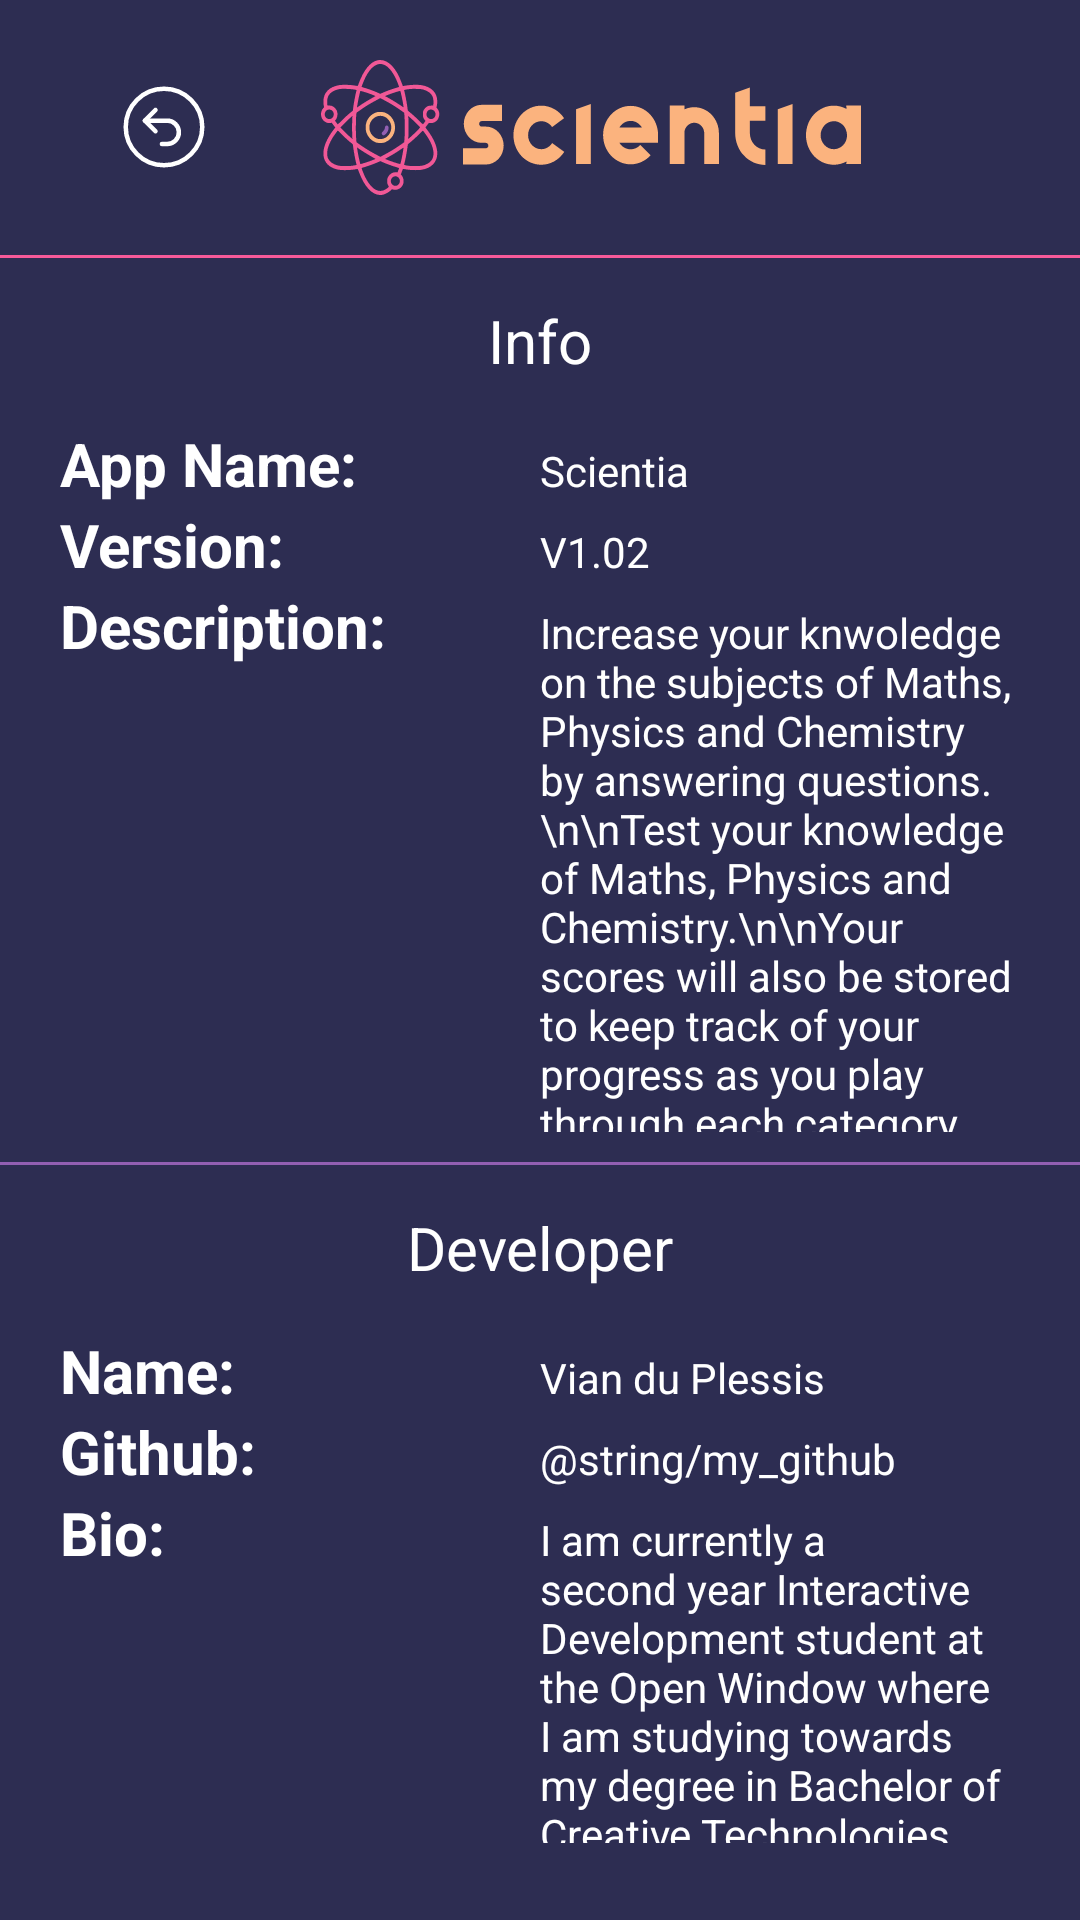

Android layout source for this screen:
<!-- AndroidManifest.xml: application theme Theme.Scientia -->
<!-- res/layout/activity_info.xml -->
<?xml version="1.0" encoding="utf-8"?>
<ScrollView xmlns:android="http://schemas.android.com/apk/res/android"
    xmlns:app="http://schemas.android.com/apk/res-auto"
    xmlns:tools="http://schemas.android.com/tools"
    android:layout_width="match_parent"
    android:layout_height="fill_parent"
    tools:context=".HomeActivity"
    android:background="@color/background"
    android:orientation="vertical">

    <LinearLayout
        android:layout_width="fill_parent"
        android:layout_height="fill_parent"
        android:orientation="vertical">
        <LinearLayout
            android:layout_width="match_parent"
            android:layout_height="wrap_content"
            android:weightSum="3"
            android:padding="20dp"
            android:gravity="center">

            <ImageView
                android:layout_width="wrap_content"
                android:layout_height="wrap_content"
                android:src="@drawable/back"
                android:layout_weight="1"/>

            <ImageView
                android:layout_width="wrap_content"
                android:layout_height="wrap_content"
                android:src="@drawable/logo"
                android:layout_weight="1"/>

            <Space
                android:layout_width="wrap_content"
                android:layout_height="wrap_content"
                android:layout_weight="1"/>
        </LinearLayout>

        <View
            android:layout_width="match_parent"
            android:layout_height="1dp"
            android:background="@color/pink"/>

        <TextView
            android:layout_width="match_parent"
            android:layout_height="wrap_content"
            android:padding="14dp"
            android:gravity="center"
            android:textSize="20sp"
            android:text="Info"
            android:textColor="@color/white"/>

        <LinearLayout
            android:layout_width="match_parent"
            android:layout_height="fill_parent"
            android:orientation="vertical"
            android:weightSum="1">

            <LinearLayout
                android:layout_width="match_parent"
                android:layout_height="wrap_content"
                android:weightSum="2"
                android:paddingLeft="20dp"
                android:paddingRight="20dp">

                <TextView
                    android:layout_width="match_parent"
                    android:layout_height="wrap_content"
                    android:text="App Name:"
                    android:textColor="@color/white"
                    android:textSize="20sp"
                    android:textStyle="bold"
                    android:layout_weight="1"/>

                <TextView
                    android:layout_width="match_parent"
                    android:layout_height="wrap_content"
                    android:text="Scientia"
                    android:textColor="@color/white"
                    android:textSize="14sp"
                    android:layout_weight="1"/>

            </LinearLayout>

            <LinearLayout
                android:layout_width="match_parent"
                android:layout_height="wrap_content"
                android:weightSum="2"
                android:paddingLeft="20dp"
                android:paddingRight="20dp">

                <TextView
                    android:layout_width="match_parent"
                    android:layout_height="wrap_content"
                    android:text="Version:"
                    android:textColor="@color/white"
                    android:textSize="20sp"
                    android:textStyle="bold"
                    android:layout_weight="1"/>

                <TextView
                    android:layout_width="match_parent"
                    android:layout_height="wrap_content"
                    android:text="V1.02"
                    android:textColor="@color/white"
                    android:textSize="14sp"
                    android:layout_weight="1"/>
            </LinearLayout>

            <LinearLayout
                android:layout_width="match_parent"
                android:layout_height="wrap_content"
                android:paddingLeft="20dp"
                android:paddingRight="20dp"
                android:weightSum="2">

                <TextView
                    android:layout_width="match_parent"
                    android:layout_height="wrap_content"
                    android:layout_weight="1"
                    android:text="Description:"
                    android:textColor="@color/white"
                    android:textSize="20sp"
                    android:textStyle="bold" />

                <TextView
                    android:layout_width="match_parent"
                    android:layout_height="wrap_content"
                    android:layout_weight="1"
                    android:text="Increase your knwoledge on the subjects of Maths, Physics and Chemistry by answering questions.\n\nTest your knowledge of Maths, Physics and Chemistry.\n\nYour scores will also be stored to keep track of your progress as you play through each category."
                    android:textColor="@color/white"
                    android:textSize="14sp" />
            </LinearLayout>

            <View
                android:layout_width="match_parent"
                android:layout_height="1dp"
                android:background="@color/purple"
                android:layout_marginTop="10dp"/>

            <TextView
                android:layout_width="match_parent"
                android:layout_height="wrap_content"
                android:padding="14dp"
                android:gravity="center"
                android:textSize="20sp"
                android:text="Developer"
                android:textColor="@color/white" />

            <LinearLayout
                android:layout_width="match_parent"
                android:layout_height="fill_parent"
                android:orientation="vertical"
                android:weightSum="1">

                <LinearLayout
                    android:layout_width="match_parent"
                    android:layout_height="wrap_content"
                    android:weightSum="2"
                    android:paddingLeft="20dp"
                    android:paddingRight="20dp">

                    <TextView
                        android:layout_width="match_parent"
                        android:layout_height="wrap_content"
                        android:text="Name:"
                        android:textColor="@color/white"
                        android:textSize="20sp"
                        android:textStyle="bold"
                        android:layout_weight="1"/>

                    <TextView
                        android:layout_width="match_parent"
                        android:layout_height="wrap_content"
                        android:text="Vian du Plessis"
                        android:textColor="@color/white"
                        android:textSize="14sp"
                        android:layout_weight="1"/>

                </LinearLayout>

                <LinearLayout
                    android:layout_width="match_parent"
                    android:layout_height="wrap_content"
                    android:weightSum="2"
                    android:paddingLeft="20dp"
                    android:paddingRight="20dp">

                    <TextView
                        android:layout_width="match_parent"
                        android:layout_height="wrap_content"
                        android:text="Github:"
                        android:textColor="@color/white"
                        android:textSize="20sp"
                        android:textStyle="bold"
                        android:layout_weight="1"/>

                    <TextView
                        android:layout_width="match_parent"
                        android:layout_height="wrap_content"
                        android:text="@string/my_github"
                        android:textColor="@color/white"
                        android:textSize="14sp"
                        android:layout_weight="1"/>
                </LinearLayout>

                <LinearLayout
                    android:layout_width="match_parent"
                    android:layout_height="wrap_content"
                    android:paddingLeft="20dp"
                    android:paddingRight="20dp"
                    android:weightSum="2">

                    <TextView
                        android:layout_width="match_parent"
                        android:layout_height="wrap_content"
                        android:layout_weight="1"
                        android:text="Bio:"
                        android:textColor="@color/white"
                        android:textSize="20sp"
                        android:textStyle="bold" />

                    <TextView
                        android:layout_width="match_parent"
                        android:layout_height="wrap_content"
                        android:layout_weight="1"
                        android:text="I am currently a second year Interactive Development student at the Open Window where I am studying towards my degree in Bachelor of Creative Technologies."
                        android:textColor="@color/white"
                        android:textSize="14sp" />
                </LinearLayout>
            </LinearLayout>
        </LinearLayout>
    </LinearLayout>
</ScrollView>
<!-- resources referenced by this layout -->
<resources>
  <color name="background">#2D2D52</color>
  <color name="pink">#F65A99</color>
  <color name="purple">#925FB2</color>
  <color name="white">#FFFFFFFF</color>
  <!-- drawable back (drawable) -->
  <vector xmlns:android="http://schemas.android.com/apk/res/android"
      android:width="34dp"
      android:height="34dp"
      android:viewportWidth="34"
      android:viewportHeight="34">
    <path
        android:pathData="M26.016,7.984C30.995,12.964 30.995,21.036 26.016,26.016C21.036,30.995 12.964,30.995 7.984,26.016C3.005,21.036 3.005,12.964 7.984,7.984C12.964,3.005 21.036,3.005 26.016,7.984"
        android:strokeLineJoin="round"
        android:strokeWidth="1.5"
        android:fillColor="#00000000"
        android:strokeColor="#ffffff"
        android:strokeLineCap="round"/>
    <path
        android:pathData="M14.167,18.415L10.625,14.874L14.167,11.332"
        android:strokeLineJoin="round"
        android:strokeWidth="1.5"
        android:fillColor="#00000000"
        android:strokeColor="#ffffff"
        android:strokeLineCap="round"/>
    <path
        android:pathData="M16.292,22.667H18.063C20.214,22.667 21.958,20.923 21.958,18.771C21.958,16.619 20.214,14.875 18.063,14.875H16.292H10.625"
        android:strokeLineJoin="round"
        android:strokeWidth="1.5"
        android:fillColor="#00000000"
        android:strokeColor="#ffffff"
        android:strokeLineCap="round"/>
  </vector>
  <!-- drawable logo: vector/xml drawable (drawable, 10654 chars, omitted) -->
  <style name="Theme.Scientia" parent="Theme.MaterialComponents.DayNight.DarkActionBar">
          
          <item name="colorPrimary">@color/purple_500</item>
          <item name="colorPrimaryVariant">@color/purple_700</item>
          <item name="colorOnPrimary">@color/white</item>
          
          <item name="colorSecondary">@color/teal_200</item>
          <item name="colorSecondaryVariant">@color/teal_700</item>
          <item name="colorOnSecondary">@color/black</item>
          
          <item name="android:statusBarColor" tools:targetApi="l">?attr/colorPrimaryVariant</item>
          
      </style>
  <color name="purple_500">#FF6200EE</color>
  <color name="purple_700">#FF3700B3</color>
  <color name="teal_200">#FF03DAC5</color>
  <color name="teal_700">#FF018786</color>
  <color name="black">#FF000000</color>
</resources>
